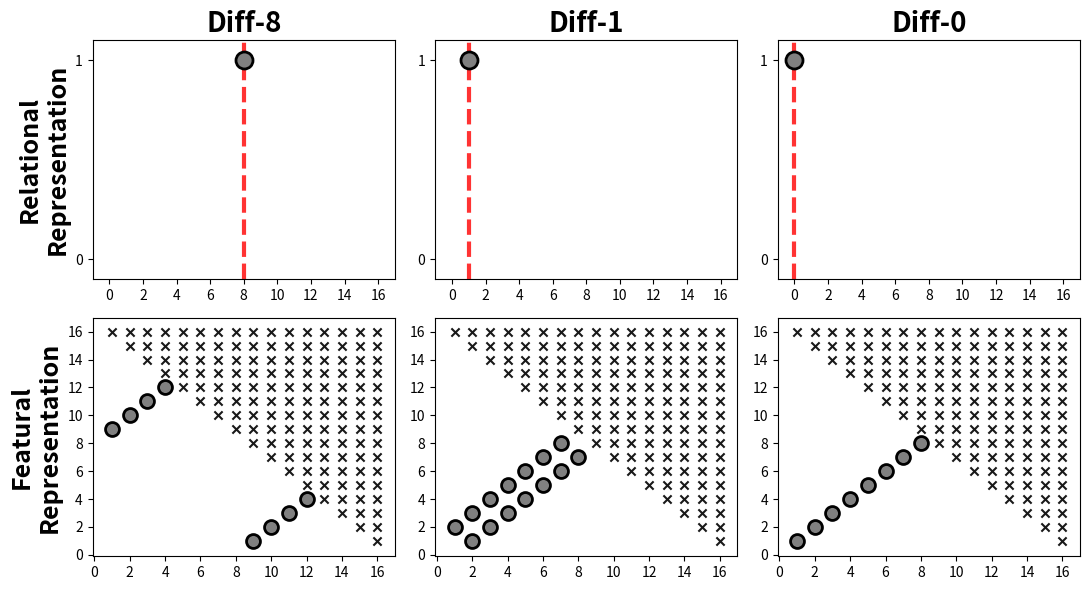

The script that saved this image:
import numpy as np
import matplotlib.pyplot as plt 



structures = {
	'Diff 8': [8,1],
	'Diff 1': [1,1],
	'Diff 0': [0,1],
}



fig, ax = plt.subplots(
	2,3,
	figsize = [11,6],
)


for _, s in enumerate(structures):

	# plot category
	ax[0,_].axvline(
		structures[s][0], color = 'red', linewidth = 3, linestyle = '--', alpha = .8
	)
	ax[0,_].scatter(
		*structures[s],
		s = 150, color = 'grey', linewidth = 2, edgecolor = 'black',
		zorder = 100,
	)

	for i in range(1,16+1):
		for ii in range(1,16+1):
			if (i + ii) < 17:
				if np.abs(i - ii) == structures[s][0]:
					ax[1,_].scatter(
						i, ii,
						s = 100, color = 'grey', linewidth = 2, edgecolor = 'black',
					)

			if (i + ii) >= 17:
				ax[1,_].scatter(
					i, ii,
					s = 35, color = 'black', marker = 'x', alpha = .9
				)




for a in ax[0,:]:
	a.set_xlim([-1,17])
	a.set_ylim([-.1,1.1])
	a.set_yticks([0,1])
	a.set_xticks(range(0,17,2))

	# a.set_yticklabels(['A','B'])


for a in ax[1,:]:
	a.set_xlim([-.1,17])
	a.set_ylim([-.1,17])
	a.set_yticks(range(0,17,2))
	a.set_xticks(range(0,17,2))

ax[0,0].set_title('Diff-8', fontweight = 'bold', fontsize = 20,)
ax[0,1].set_title('Diff-1', fontweight = 'bold', fontsize = 20,)
ax[0,2].set_title('Diff-0', fontweight = 'bold', fontsize = 20,)


ax[0,0].set_ylabel('Relational\nRepresentation', fontsize = 18, fontweight = 'bold')
ax[1,0].set_ylabel('Featural\nRepresentation', fontsize = 18, fontweight = 'bold')


plt.tight_layout()
plt.savefig('structures.png')